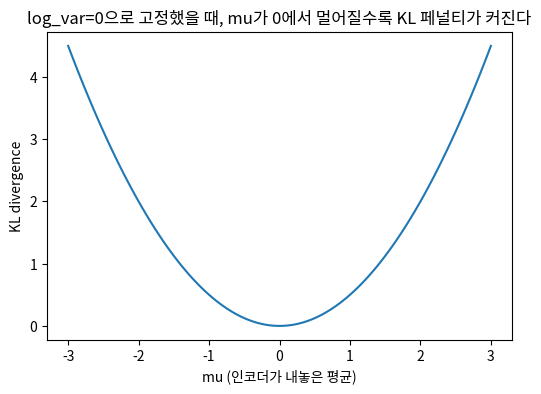

Reproduce this figure in Python.
import math

def kl_divergence_gaussian(mu, log_var):
    # D_KL( N(mu, sigma^2) || N(0,1) ) = -1/2 * (1 + log(sigma^2) - mu^2 - sigma^2)
    return -0.5 * (1 + log_var - mu ** 2 - math.exp(log_var))

print(kl_divergence_gaussian(mu=0.0, log_var=0.0))  # 0.0  (표준정규분포와 완전히 같음)
print(kl_divergence_gaussian(mu=2.0, log_var=0.0))  # 2.0  (평균이 멀어질수록 커짐)
assert abs(kl_divergence_gaussian(0.0, 0.0) - 0.0) < 1e-9
assert abs(kl_divergence_gaussian(2.0, 0.0) - 2.0) < 1e-9
print("책의 두 예시와 정확히 일치.")

def vae_loss(recon_loss, mu_list, log_var_list):
    kl_total = sum(kl_divergence_gaussian(mu, lv) for mu, lv in zip(mu_list, log_var_list))
    return recon_loss + kl_total

loss = vae_loss(recon_loss=5.0, mu_list=[0.5, -0.3], log_var_list=[0.1, -0.2])
print(f"vae_loss = {loss:.4f}")

import matplotlib.pyplot as plt

mus = [-3 + 0.05 * i for i in range(121)]  # -3 ~ 3
kl_at_logvar0 = [kl_divergence_gaussian(m, 0.0) for m in mus]

fig, ax = plt.subplots(figsize=(6, 4))
ax.plot(mus, kl_at_logvar0)
ax.set_xlabel("mu (인코더가 내놓은 평균)")
ax.set_ylabel("KL divergence")
ax.set_title("log_var=0으로 고정했을 때, mu가 0에서 멀어질수록 KL 페널티가 커진다")
plt.show()
